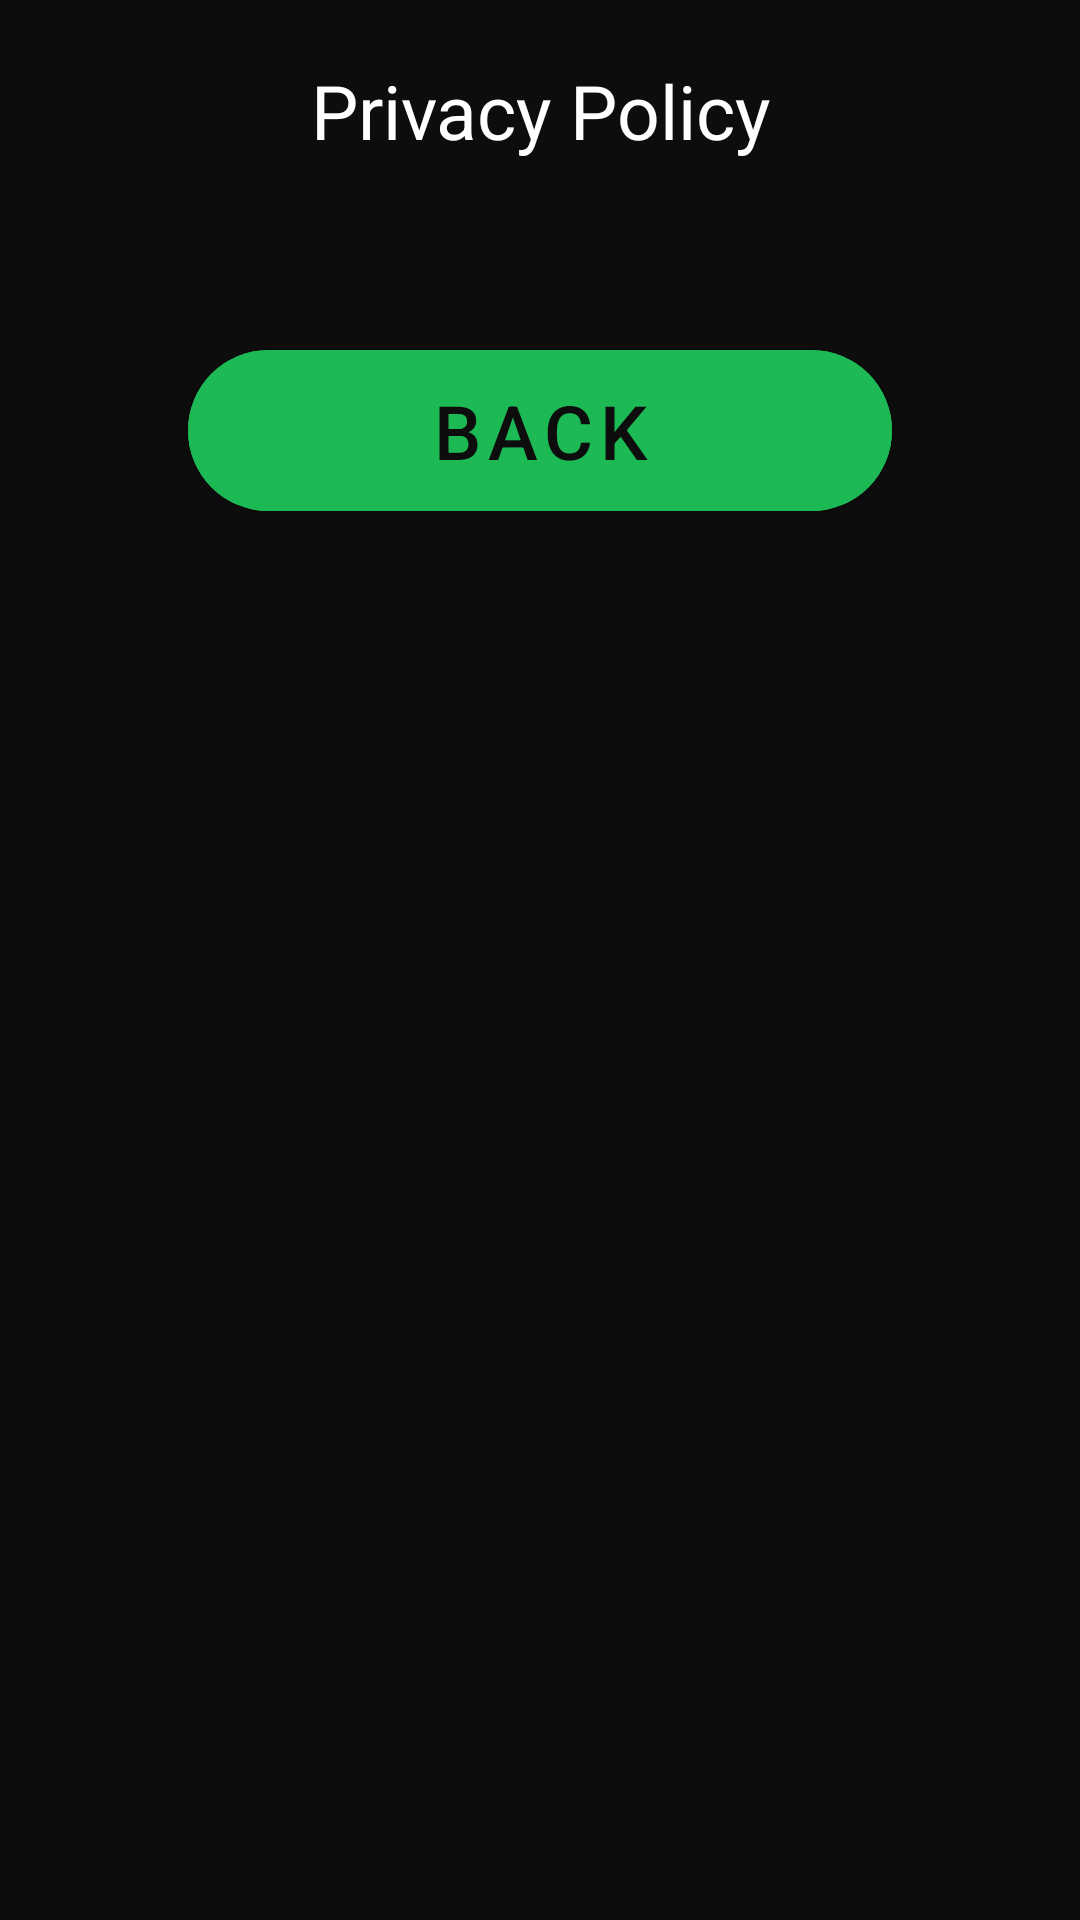

Layout XML and referenced resources for this Android screen:
<!-- AndroidManifest.xml: application theme AppTheme -->
<!-- res/layout/activity_privacy_policy.xml -->
<?xml version="1.0" encoding="utf-8"?>
<androidx.core.widget.NestedScrollView
    xmlns:android="http://schemas.android.com/apk/res/android"
    xmlns:app="http://schemas.android.com/apk/res-auto"
    xmlns:tools="http://schemas.android.com/tools"
    android:layout_width="match_parent"
    android:layout_height="match_parent"
    android:background="@color/black">

    <androidx.constraintlayout.widget.ConstraintLayout
        android:layout_width="match_parent"
        android:layout_height="match_parent">

        <TextView
            android:id="@+id/title"
            android:layout_width="wrap_content"
            android:layout_height="wrap_content"
            android:layout_gravity="center_horizontal"
            android:layout_marginTop="20dp"
            android:text="Privacy Policy"
            app:layout_constraintEnd_toEndOf="parent"
            android:textSize="25sp"
            android:textColor="@color/white"
            app:layout_constraintStart_toStartOf="parent"
            app:layout_constraintTop_toTopOf="parent" />

        <ImageButton
            android:id="@+id/back_button_top"
            android:layout_width="40dp"
            android:layout_height="40dp"
            android:layout_marginStart="5dp"
            android:layout_marginTop="0dp"
            android:background="?android:selectableItemBackground"
            android:rotation="90"
            android:scaleType="fitCenter"
            android:src="@drawable/ic_baseline_keyboard_arrow_down_24"
            android:tint="@color/white"
            app:layout_constraintStart_toStartOf="parent"
            app:layout_constraintTop_toTopOf="@id/title"
            app:layout_constraintBottom_toBottomOf="@id/title"/>

        <TextView
            android:id="@+id/text"
            android:layout_width="match_parent"
            android:layout_height="wrap_content"
            android:layout_marginTop="30dp"
            android:layout_marginHorizontal="10dp"
            app:layout_constraintEnd_toEndOf="parent"
            android:textSize="20sp"
            android:textColor="@color/gray"
            app:layout_constraintStart_toStartOf="parent"
            app:layout_constraintTop_toBottomOf="@id/title" />

        <Button
            android:id="@+id/back_button_bottom"
            android:layout_width="wrap_content"
            android:layout_height="wrap_content"
            android:layout_marginBottom="5dp"
            android:backgroundTint="@color/green"
            android:ems="8"
            android:padding="10dp"
            android:text="Back"
            android:textColor="@color/black"
            android:textSize="25sp"
            app:cornerRadius="100dp"
            app:layout_constraintBottom_toBottomOf="parent"
            app:layout_constraintEnd_toEndOf="parent"
            app:layout_constraintStart_toStartOf="parent"
            app:layout_constraintTop_toBottomOf="@id/text" />

    </androidx.constraintlayout.widget.ConstraintLayout>
</androidx.core.widget.NestedScrollView>
<!-- resources referenced by this layout -->
<resources>
  <color name="black">#0D0D0D</color>
  <color name="gray">#ACADA8</color>
  <color name="green">#1DB954</color>
  <color name="white">#FFFFFF</color>
  <style name="AppTheme" parent="Theme.MaterialComponents.DayNight.NoActionBar">
          
          <item name="colorPrimary">@color/black</item>
          <item name="colorPrimaryDark">@color/black</item>
          <item name="colorAccent">@color/green</item>
      </style>
</resources>
